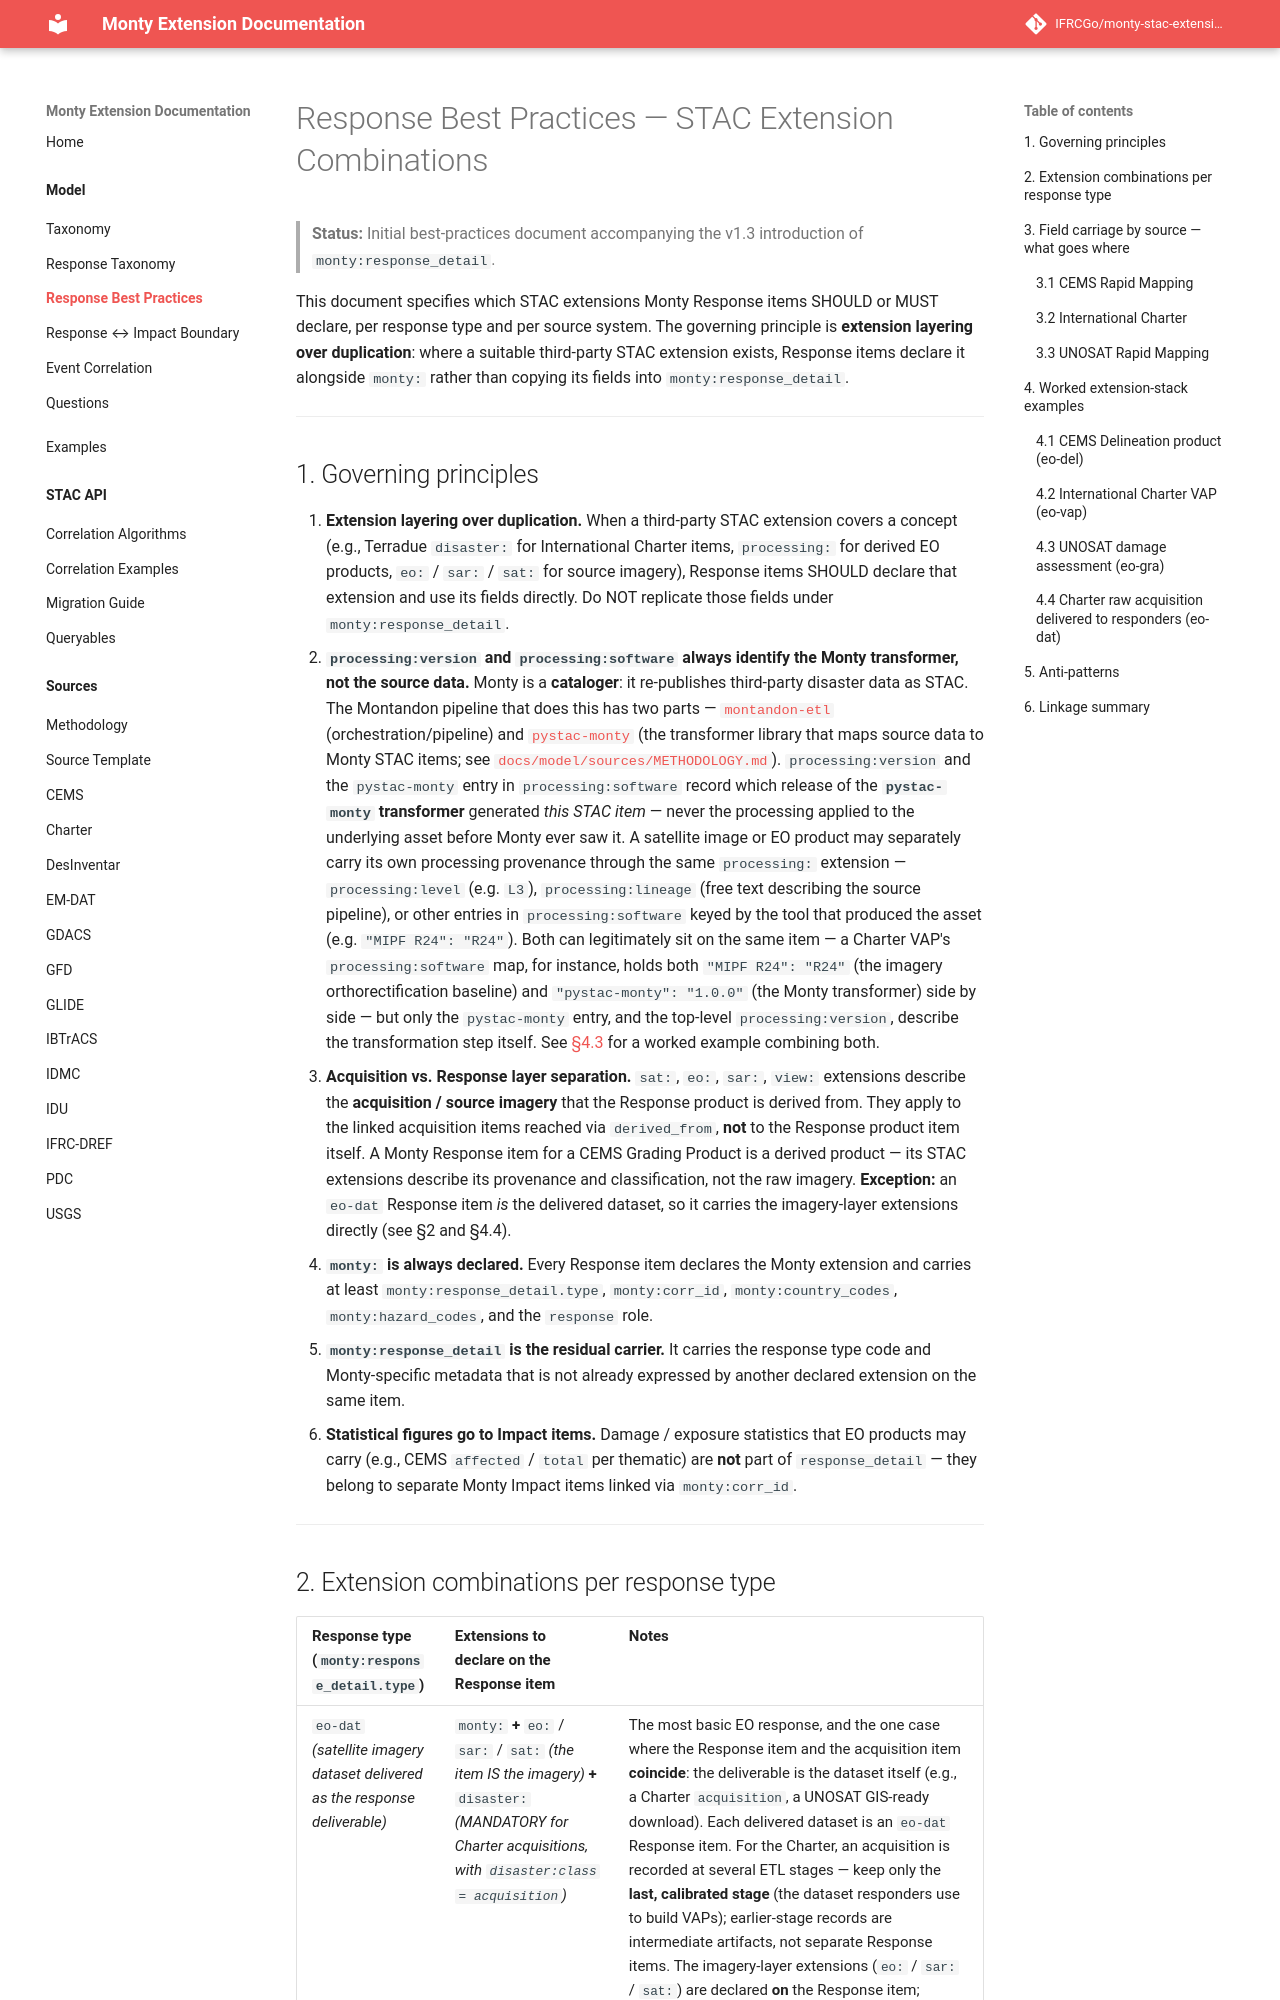

repository: IFRCGo/monty-stac-extension · page: model/response-best-practices/index.html · generator: mkdocs

# Response Best Practices — STAC Extension Combinations

> **Status:** Initial best-practices document accompanying the v1.3 introduction of `monty:response_detail`.

This document specifies which STAC extensions Monty Response items SHOULD or MUST declare, per response type and per source system. The governing principle is **extension layering over duplication**: where a suitable third-party STAC extension exists, Response items declare it alongside `monty:` rather than copying its fields into `monty:response_detail`.

---
